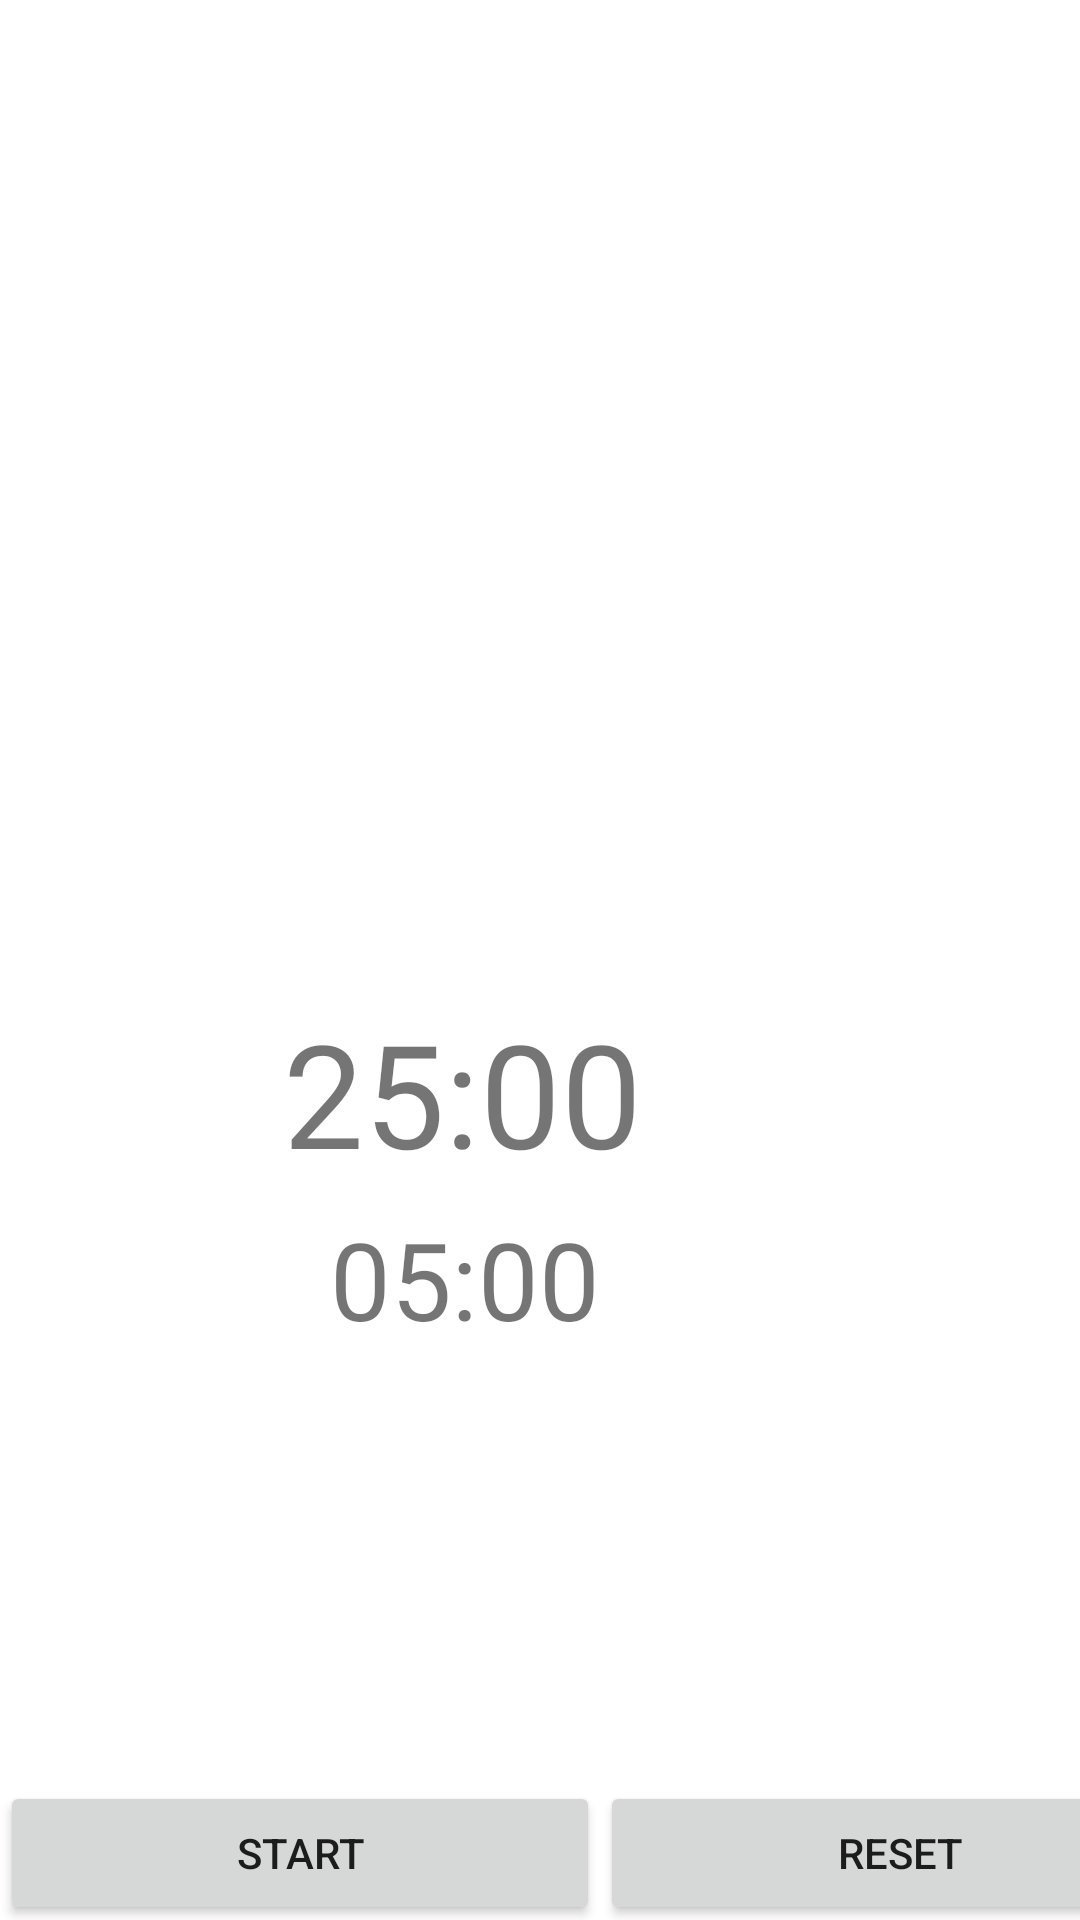

Android layout source for this screen:
<!-- AndroidManifest.xml: application theme Theme.NeuroNudge -->
<!-- res/layout/activity_focus_timer.xml -->
<?xml version="1.0" encoding="utf-8"?>
<RelativeLayout xmlns:android="http://schemas.android.com/apk/res/android"
    android:layout_width="match_parent"
    android:layout_height="match_parent">

    <TextView
        android:id="@+id/text_view_countdown"
        android:layout_width="wrap_content"
        android:layout_height="wrap_content"
        android:layout_alignParentTop="true"
        android:layout_alignParentEnd="true"
        android:layout_marginTop="332dp"
        android:layout_marginEnd="146dp"
        android:text="25:00"
        android:textSize="48sp" />

    <TextView
        android:id="@+id/text_view_countdown_break"
        android:layout_width="wrap_content"
        android:layout_height="wrap_content"
        android:layout_alignParentTop="true"
        android:layout_alignParentEnd="true"
        android:layout_marginTop="402dp"
        android:layout_marginEnd="160dp"
        android:text="05:00"
        android:textSize="36sp" />

    <LinearLayout
        android:layout_width="match_parent"
        android:layout_height="wrap_content"
        android:layout_alignParentBottom="true"
        android:layout_marginBottom="-2dp">

        <Button
            android:id="@+id/start_pomodoro"
            android:layout_width="200dp"
            android:layout_height="wrap_content"
            android:onClick="onStartTimer"
            android:text="Start" />

        <Button
            android:id="@+id/reset_pomodoro"
            android:layout_width="200dp"
            android:layout_height="wrap_content"
            android:onClick="onRestartTimer"
            android:text="Reset" />

    </LinearLayout>

</RelativeLayout>
<!-- resources referenced by this layout -->
<resources>
  <style name="Theme.NeuroNudge" parent="Theme.MaterialComponents.DayNight.DarkActionBar">
          
          <item name="colorPrimary">@color/purple_500</item>
          <item name="colorPrimaryVariant">@color/purple_700</item>
          <item name="colorOnPrimary">@color/white</item>
          
          <item name="colorSecondary">@color/teal_200</item>
          <item name="colorSecondaryVariant">@color/teal_700</item>
          <item name="colorOnSecondary">@color/black</item>
          
          <item name="android:statusBarColor">?attr/colorPrimaryVariant</item>
          
      </style>
  <!-- not gathered from this repository: default colours our renderer supplied (Android Studio template values) -->
  <color name="purple_500">#FF6200EE</color>
  <color name="purple_700">#FF3700B3</color>
  <color name="teal_200">#FF03DAC5</color>
  <color name="teal_700">#FF018786</color>
  <color name="black">#FF000000</color>
  <color name="white">#FFFFFFFF</color>
</resources>
